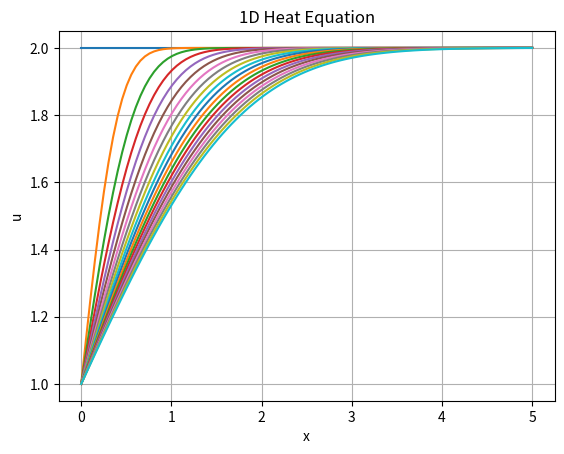

Write Python code to recreate this figure.
import numpy as np
import matplotlib.pyplot as plt

# Function to solve heat equation using finite differences
def solve_heat_equation(u):
    # Update boundary condition at x=0 with cos(t)
    u[0] = 1.0
    u[-1] = 2.0 
    u_new = np.copy(u)    
    for i in range(1, nx - 1):
        u_new[i] = u[i] + D * dt * (u[i+1] - 2*u[i] + u[i-1]) / dx**2
    return u_new

# Parameters
L = 5.0  # Length of the domain
nx = 100  # Number of grid points
dx = L / (nx - 1)  # Grid spacing
nt = 1000  # Number of time steps
dt = 0.01  # Time step size
D = 0.1  # Diffusion coefficient

# Initialize arrays
x = np.linspace(0, L, nx)

# Set initial condition
usol = 2.0 + np.zeros(nx)

# Solve heat equation and plot solution every k timesteps
for t in range(nt):
    if t % 50 == 0:
        plt.plot(x, usol, label=f'Timestep {t}')
    usol = solve_heat_equation(usol)        

# Plot final solution
plt.xlabel('x')
plt.ylabel('u')
plt.title('1D Heat Equation')
plt.grid(True)
plt.show()


